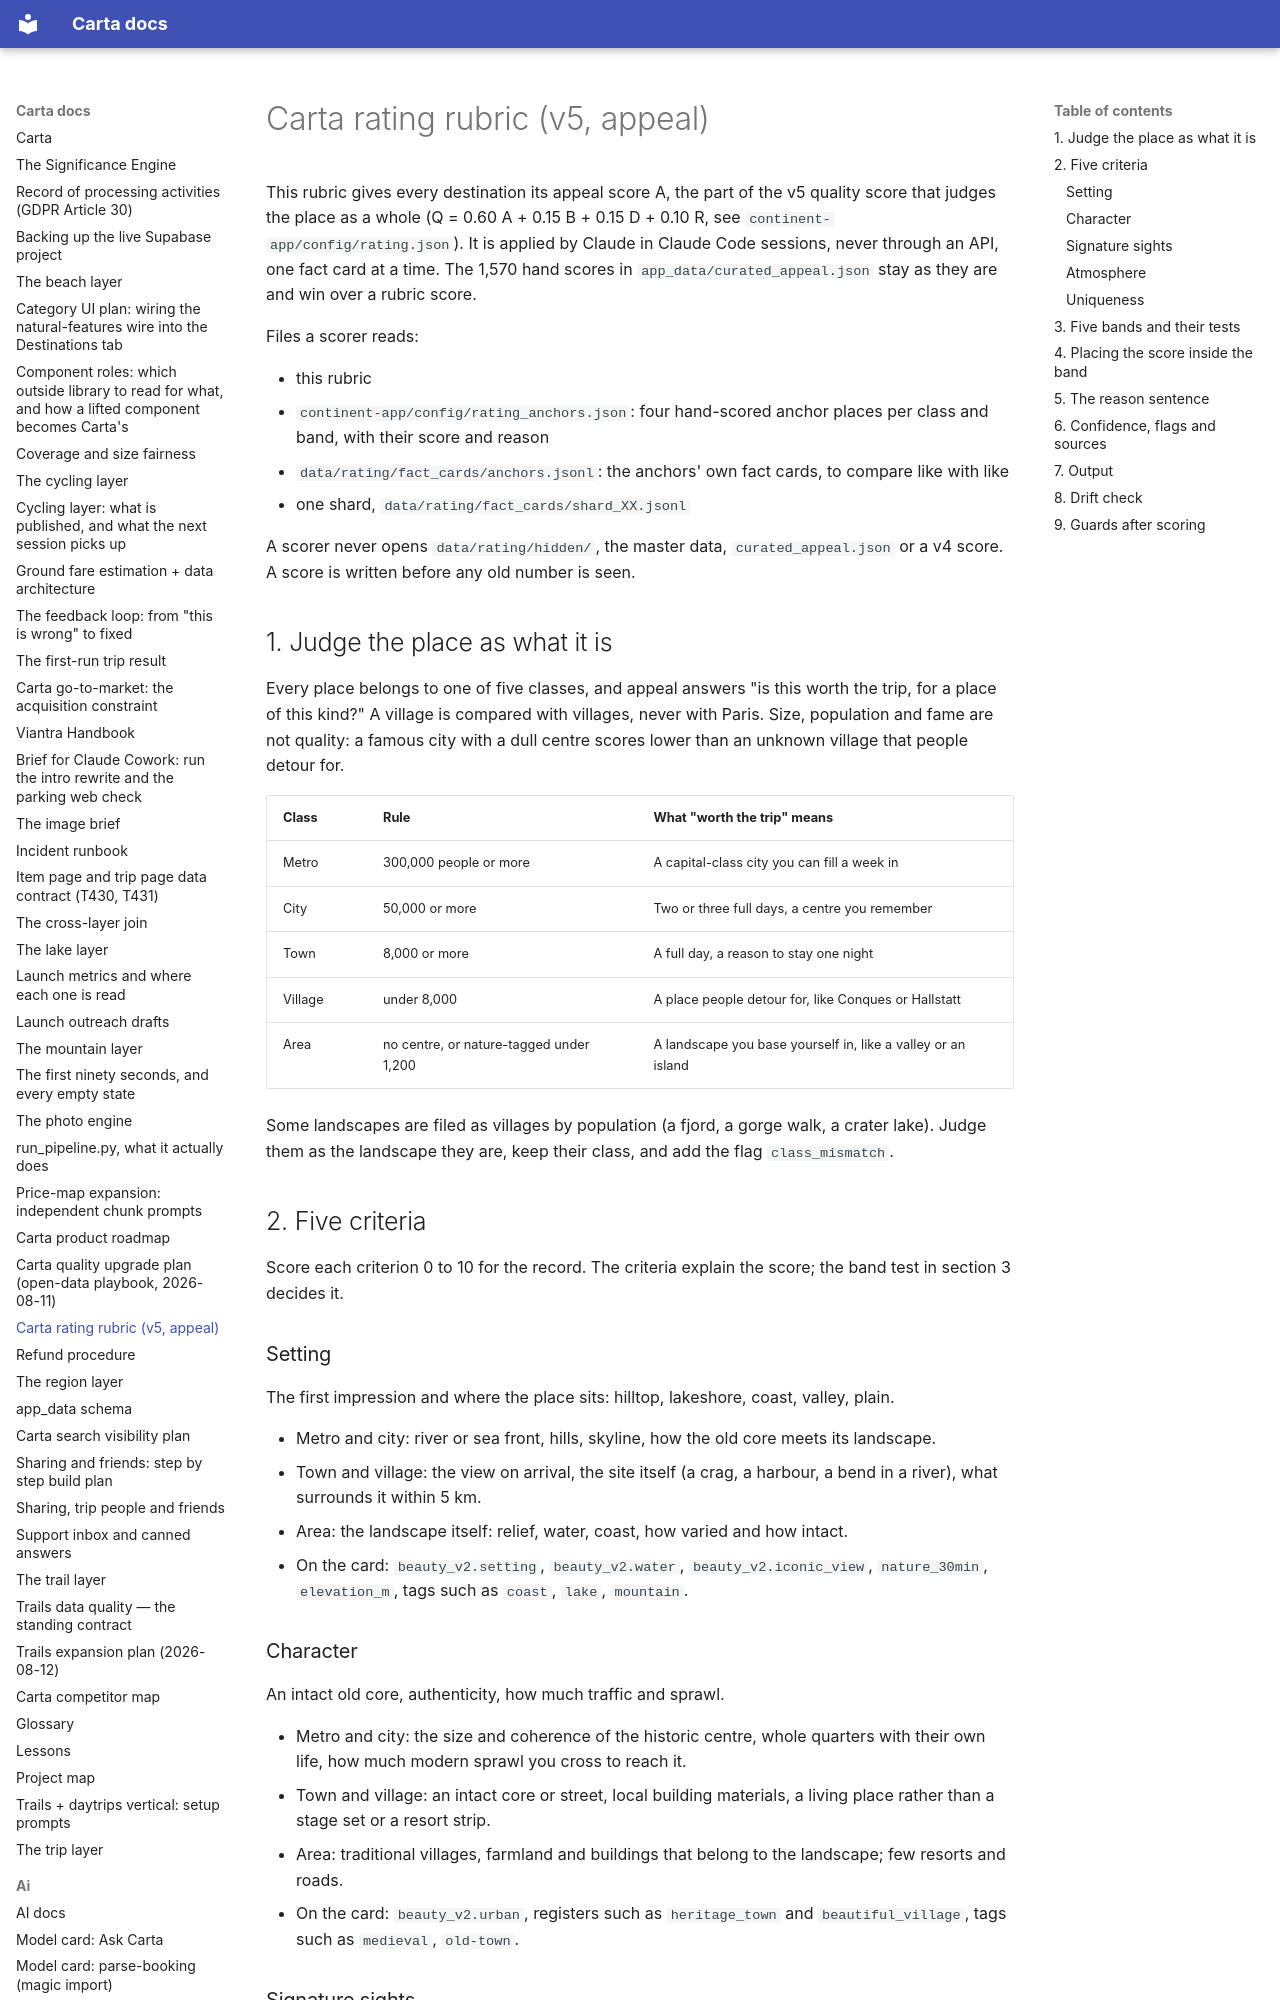

repository: basvn123/carta-travel-app · page: RATING_RUBRIC/index.html · generator: mkdocs

# Carta rating rubric (v5, appeal)

This rubric gives every destination its appeal score A, the part of the v5 quality score that judges the place as a whole (Q = 0.60 A + 0.15 B + 0.15 D + 0.10 R, see `continent-app/config/rating.json`). It is applied by Claude in Claude Code sessions, never through an API, one fact card at a time. The 1,570 hand scores in `app_data/curated_appeal.json` stay as they are and win over a rubric score.

Files a scorer reads:

- this rubric
- `continent-app/config/rating_anchors.json`: four hand-scored anchor places per class and band, with their score and reason
- `data/rating/fact_cards/anchors.jsonl`: the anchors' own fact cards, to compare like with like
- one shard, `data/rating/fact_cards/shard_XX.jsonl`

A scorer never opens `data/rating/hidden/`, the master data, `curated_appeal.json` or a v4 score. A score is written before any old number is seen.

## 1. Judge the place as what it is

Every place belongs to one of five classes, and appeal answers "is this worth the trip, for a place of this kind?" A village is compared with villages, never with Paris. Size, population and fame are not quality: a famous city with a dull centre scores lower than an unknown village that people detour for.

| Class | Rule | What "worth the trip" means |
| --- | --- | --- |
| Metro | 300,000 people or more | A capital-class city you can fill a week in |
| City | 50,000 or more | Two or three full days, a centre you remember |
| Town | 8,000 or more | A full day, a reason to stay one night |
| Village | under 8,000 | A place people detour for, like Conques or Hallstatt |
| Area | no centre, or nature-tagged under 1,200 | A landscape you base yourself in, like a valley or an island |

Some landscapes are filed as villages by population (a fjord, a gorge walk, a crater lake). Judge them as the landscape they are, keep their class, and add the flag `class_mismatch`.

## 2. Five criteria

Score each criterion 0 to 10 for the record. The criteria explain the score; the band test in section 3 decides it.

### Setting

The first impression and where the place sits: hilltop, lakeshore, coast, valley, plain.

- Metro and city: river or sea front, hills, skyline, how the old core meets its landscape.
- Town and village: the view on arrival, the site itself (a crag, a harbour, a bend in a river), what surrounds it within 5 km.
- Area: the landscape itself: relief, water, coast, how varied and how intact.
- On the card: `beauty_v2.setting`, `beauty_v2.water`, `beauty_v2.iconic_view`, `nature_30min`, `elevation_m`, tags such as `coast`, `lake`, `mountain`.
